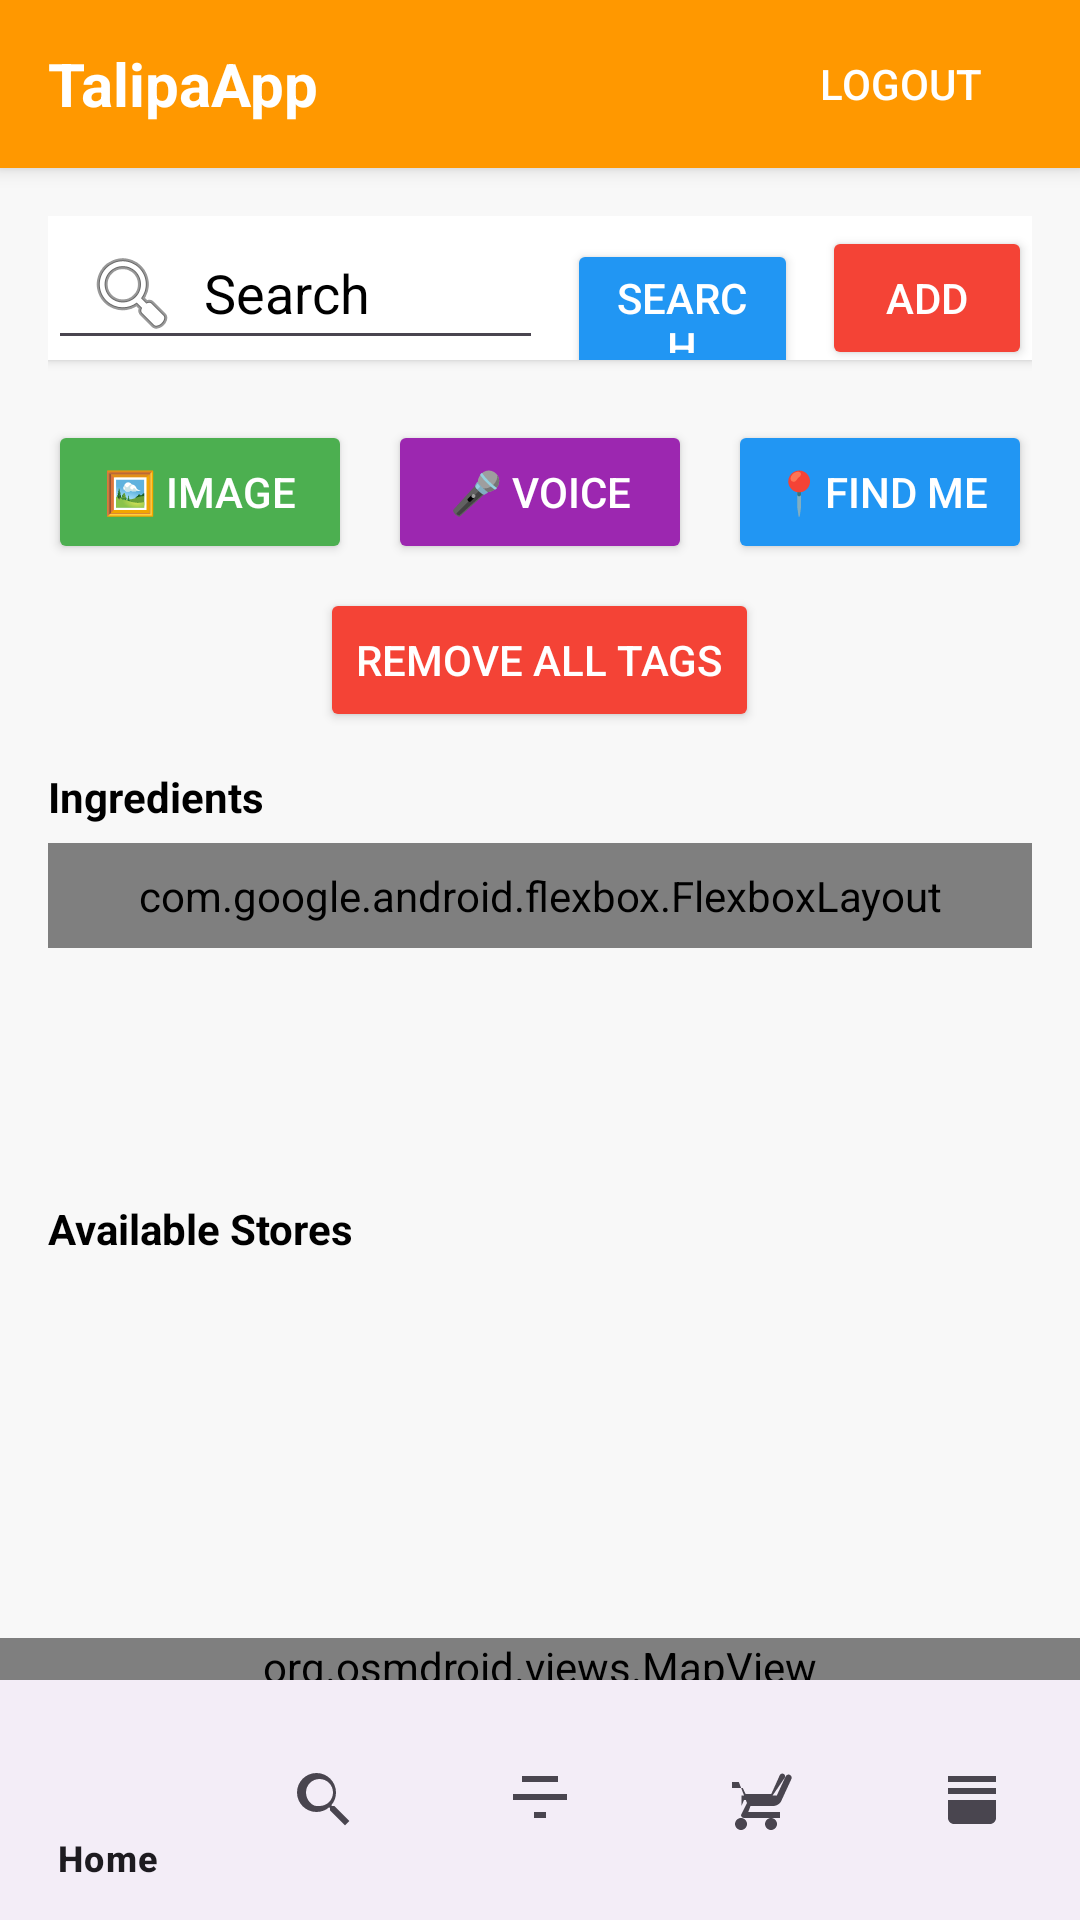

Here is an Android app screen rendered from its layout file. Give the layout XML and the strings, colors and styles it references.
<!-- AndroidManifest.xml: application theme Theme.TalipaApp -->
<!-- res/layout/activity_group.xml -->
<?xml version="1.0" encoding="utf-8"?>
<FrameLayout
    xmlns:android="http://schemas.android.com/apk/res/android"
    xmlns:app="http://schemas.android.com/apk/res-auto"
    android:layout_width="match_parent"
    android:layout_height="match_parent"
    android:background="#F0F2F5">

    <LinearLayout
        android:orientation="vertical"
        android:background="#F8F8F8"
        android:layout_width="match_parent"
        android:layout_height="match_parent">

        
        <include layout="@layout/layout_header" />

        
        <ScrollView
            android:layout_width="match_parent"
            android:layout_height="wrap_content"
            android:fillViewport="true"
            android:overScrollMode="never">

            <LinearLayout
                android:layout_width="match_parent"
                android:layout_height="wrap_content"
                android:orientation="vertical"
                android:padding="16dp">

                <LinearLayout
                    android:orientation="horizontal"

                    android:layout_width="match_parent"
                    android:layout_height="wrap_content"
                    android:background="@android:color/white"
                    android:elevation="2dp">

                    <EditText
                        android:id="@+id/inputDish"
                        android:layout_width="0dp"
                        android:layout_weight="1"
                        android:layout_height="48dp"
                        android:hint="Search "
                        android:textColorHint="@color/black"
                        android:textColor="@color/black"
                        android:paddingHorizontal="12dp"
                        android:inputType="text"
                        android:imeOptions="actionSearch"
                        android:drawableStart="@android:drawable/ic_menu_search"
                        android:drawablePadding="8dp"/>


                    <Button
                        android:id="@+id/btnSearch"
                        android:layout_width="77dp"
                        android:layout_height="48dp"
                        android:layout_marginStart="8dp"
                        android:backgroundTint="@color/blue"
                        android:drawablePadding="6dp"
                        android:paddingHorizontal="16dp"
                        android:text="Search"
                        android:textColor="@color/white" />

                    <Button
                        android:id="@+id/btnAdd"
                        android:layout_width="70dp"
                        android:layout_height="48dp"
                        android:layout_marginStart="8dp"
                        android:backgroundTint="@color/red"
                        android:drawablePadding="6dp"
                        android:paddingHorizontal="16dp"
                        android:text="Add"
                        android:textColor="@color/white" />
                </LinearLayout>

                
                <LinearLayout
                    android:layout_width="match_parent"
                    android:layout_height="wrap_content"
                    android:orientation="horizontal"
                    android:layout_marginTop="10dp">




                </LinearLayout>

                
                <LinearLayout
                    android:layout_width="match_parent"
                    android:layout_height="wrap_content"
                    android:orientation="horizontal"
                    android:layout_marginTop="10dp">

                    <Button
                        android:id="@+id/btnRecognizeImage"
                        android:text="🖼 Image"
                        android:layout_width="0dp"
                        android:layout_height="wrap_content"
                        android:layout_weight="1"
                        android:layout_marginEnd="6dp"
                        android:backgroundTint="@color/green"
                        android:textColor="@color/white"
                        android:minHeight="48dp"
                        android:paddingVertical="10dp" />

                    <Button
                        android:id="@+id/btnVoice"
                        android:layout_width="0dp"
                        android:layout_height="match_parent"
                        android:layout_marginHorizontal="6dp"
                        android:layout_weight="1"
                        android:backgroundTint="@color/violet"
                        android:minHeight="48dp"
                        android:paddingVertical="10dp"
                        android:text="🎤 Voice"
                        android:textColor="@color/white" />

                    <Button
                        android:id="@+id/btnRelocateUser"
                        android:layout_width="0dp"
                        android:layout_height="match_parent"
                        android:layout_marginStart="6dp"
                        android:layout_weight="1"
                        android:backgroundTint="@color/blue"
                        android:minHeight="48dp"
                        android:paddingVertical="10dp"
                        android:text="📍Find Me"
                        android:textColor="@color/white" />
                </LinearLayout>

                <Button
                    android:id="@+id/btnTagRemover"
                    android:layout_width="wrap_content"
                    android:layout_height="wrap_content"
                    android:text="Remove All Tags"
                    android:backgroundTint="@color/red"
                    android:textColor="@android:color/white"
                    android:layout_marginTop="8dp"
                    android:layout_gravity="center_horizontal" />

                
                <TextView
                    android:text="Ingredients"
                    android:textStyle="bold"
                    android:textColor="@color/black"
                    android:layout_marginTop="12dp"
                    android:layout_width="wrap_content"
                    android:layout_height="wrap_content" />

                <ScrollView
                    android:layout_width="match_parent"
                    android:layout_height="107dp"
                    android:layout_marginTop="6dp"
                    android:scrollbars="vertical">

                    <com.google.android.flexbox.FlexboxLayout
                        android:id="@+id/ingredientsContainer"
                        android:layout_width="match_parent"
                        android:layout_height="wrap_content"
                        android:padding="8dp"
                        app:flexDirection="row"
                        app:flexWrap="wrap"
                        app:justifyContent="flex_start" />
                </ScrollView>

                
                <TextView
                    android:text="Available Stores"
                    android:textStyle="bold"
                    android:textColor="@color/black"
                    android:layout_marginTop="12dp"
                    android:layout_width="wrap_content"
                    android:layout_height="wrap_content" />

                <androidx.recyclerview.widget.RecyclerView
                    android:id="@+id/rvStoreTable"
                    android:layout_width="match_parent"
                    android:layout_height="97dp"
                    android:layout_marginTop="6dp"
                    android:scrollbars="vertical" />
            </LinearLayout>
        </ScrollView>

        
        <org.osmdroid.views.MapView
            android:id="@+id/map"
            android:layout_width="match_parent"
            android:layout_height="0dp"
            android:layout_weight="1"
            android:layout_marginTop="8dp" />

        
        <include layout="@layout/layout_bottom_navigation" />
    </LinearLayout>

    
    <ProgressBar
        android:id="@+id/progressBar"
        style="?android:attr/progressBarStyleLarge"
        android:layout_width="wrap_content"
        android:layout_height="wrap_content"
        android:layout_gravity="center"
        android:visibility="gone" />

</FrameLayout>
<!-- res/layout/layout_header.xml (included above) -->
<LinearLayout xmlns:android="http://schemas.android.com/apk/res/android"
    android:orientation="horizontal"
    android:layout_width="match_parent"
    android:layout_height="56dp"
    android:paddingHorizontal="16dp"
    android:background="@color/orange"
    android:gravity="center_vertical"
    android:elevation="4dp">

    <TextView
        android:id="@+id/txtHeaderTitle"
        android:layout_width="0dp"
        android:layout_weight="1"
        android:layout_height="wrap_content"
        android:text="TalipaApp"
        android:textColor="@android:color/white"
        android:textSize="20sp"
        android:textStyle="bold"/>

    <Button
        android:id="@+id/btnLogout"
        android:layout_width="wrap_content"
        android:layout_height="wrap_content"
        android:text="Logout"
        android:textColor="@android:color/white"
        android:backgroundTint="@android:color/transparent"
        android:background="?attr/selectableItemBackgroundBorderless"/>
</LinearLayout>
<!-- res/layout/layout_bottom_navigation.xml (included above) -->
<com.google.android.material.bottomnavigation.BottomNavigationView xmlns:android="http://schemas.android.com/apk/res/android"
    xmlns:app="http://schemas.android.com/apk/res-auto"
    android:id="@+id/bottomNavigation"
    android:layout_width="match_parent"
    android:layout_height="wrap_content"
    app:menu="@menu/bottom_nav_menu" />
<!-- resources referenced by this layout -->
<resources>
  <color name="black">#FF000000</color>
  <color name="blue">#2196F3</color>
  <color name="green">#4CAF50</color>
  <color name="orange">#FF9800</color>
  <color name="red">#F44336</color>
  <color name="violet">#9C27B0</color>
  <color name="white">#FFFFFFFF</color>
  <style name="Theme.TalipaApp" parent="Base.Theme.TalipaApp" />
  <style name="Base.Theme.TalipaApp" parent="Theme.Material3.DayNight.NoActionBar">
          
          
      </style>
</resources>
